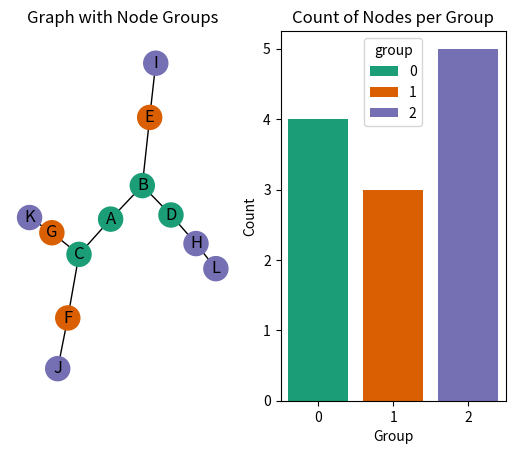

The script that saved this image:
import pandas as pd
import numpy as np
import networkx as nx
import matplotlib.pyplot as plt
from matplotlib.colors import ListedColormap
import seaborn as sns

df = pd.DataFrame({
    'from': ['A', 'A', 'B', 'B', 'C', 'C', 'D', 'E', 'F', 'G', 'H'],
    'to':   ['B', 'C', 'D', 'E', 'F', 'G', 'H', 'I', 'J', 'K', 'L']
    })

G = nx.Graph()
G.add_edges_from(df.values)

groups_df = pd.DataFrame(index=G.nodes(), columns=['group'])

for node in G.nodes():
    if node in ['A', 'B', 'C', 'D']:
        group = 0
    elif node in ['E', 'F', 'G']:
        group = 1
    else:
        group = 2

    groups_df.loc[node, 'group'] = group

groups_df['group'] = groups_df['group'].astype(int)

fig, ax = plt.subplots(ncols=2)
cmap = ListedColormap(plt.cm.Dark2(np.arange(3)))

nx.draw(G, with_labels=True, node_color=groups_df['group'], cmap=cmap, ax=ax[0])
ax[0].set_title("Graph with Node Groups")

sns.countplot(data=groups_df.reset_index(), x='group', hue='group', palette=cmap.colors.tolist(), ax=ax[1], saturation=1)
ax[1].set_title("Count of Nodes per Group")
ax[1].set_xlabel("Group")
ax[1].set_ylabel("Count")

plt.show()
